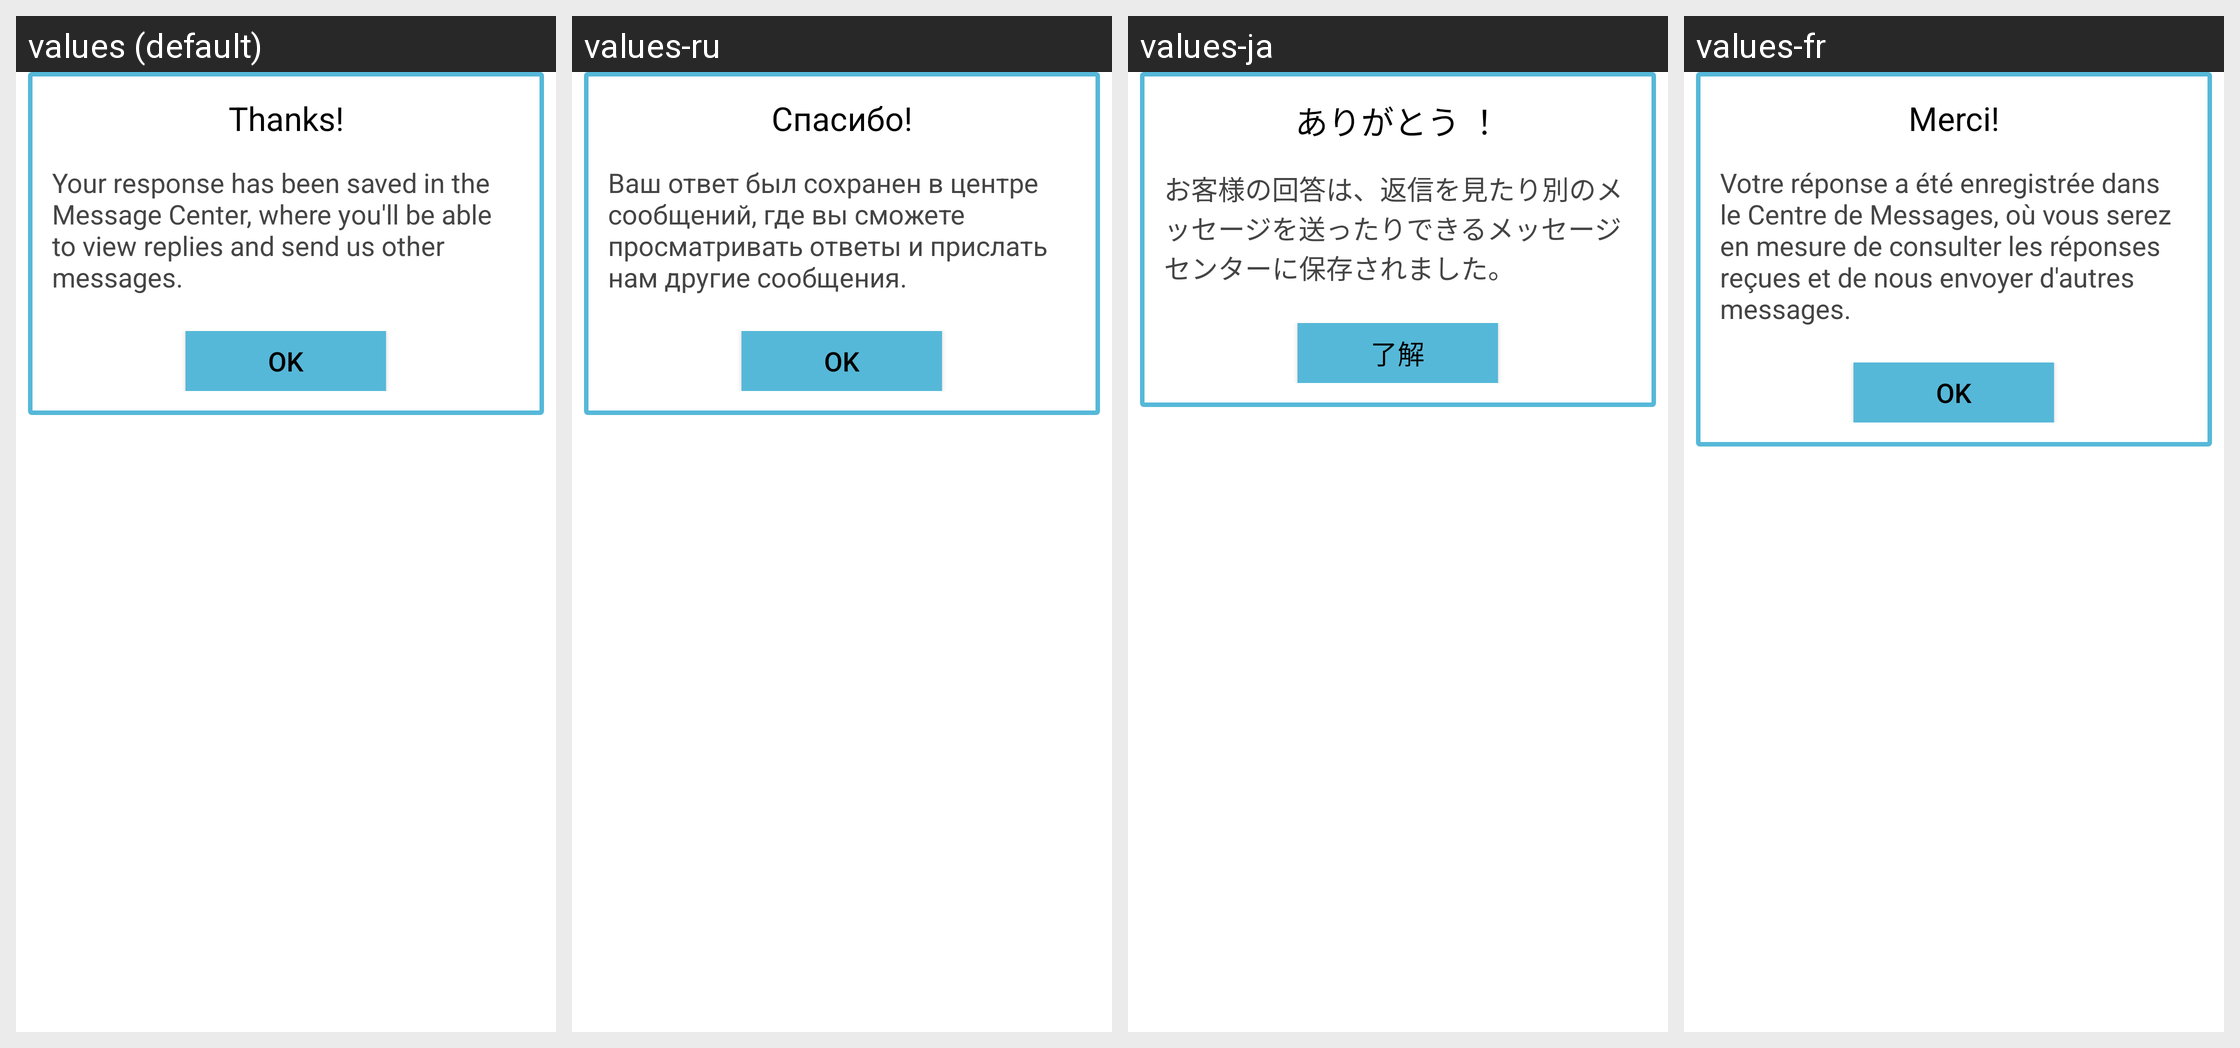

Locale-by-locale string values for the Android screen shown in this grid:
Android screen res/layout/apptentive_survey_thank_you_dialog.xml rendered under 4 locales, left to right: values (default), values-ru, values-ja, values-fr. Device: Nexus 5 (rendered at 1080×1920; each locale shown at half size, 540×960, under a caption strip naming it); theme Theme.MaterialComponents.DayNight.NoActionBar.
Other locales in the repository, not shown: values-da, values-de, values-es, values-it, values-nl, values-sv, values-zh, values-zh-rCN.
Strings drawn on this screen, with the default value and each locale's value (text and hints the layout hard-codes, and strings that could not be matched under every locale, appear in the picture but are not listed):

apptentive_thanks
  values: Thanks!
  values-ru: Спасибо!
  values-ja: ありがとう ！
  values-fr: Merci!

apptentive_thank_you_dialog_body
  values: Your response has been saved in the Message Center, where you'll be able to view replies and send us other messages.
  values-ru: Ваш ответ был сохранен в центре сообщений, где вы сможете просматривать ответы и прислать нам другие сообщения.
  values-ja: お客様の回答は、返信を見たり別のメッセージを送ったりできるメッセージセンターに保存されました。
  values-fr: Votre réponse a été enregistrée dans le Centre de Messages, où vous serez en mesure de consulter les réponses reçues et de nous envoyer d'autres messages.

apptentive_ok
  values: OK
  values-ru: ОK
  values-ja: 了解
  values-fr: OK
